Run: headless pygame with SDL's dummy video driver; simulated clock (each Clock.tick advances the game by its frame time, no real sleeping); random seed 0; keys injected as events and as key.get_pressed() state; mouse plan: one left click at the window centre at the start of phase 2, then a move to the lower-right quarter at the start of phase 3.
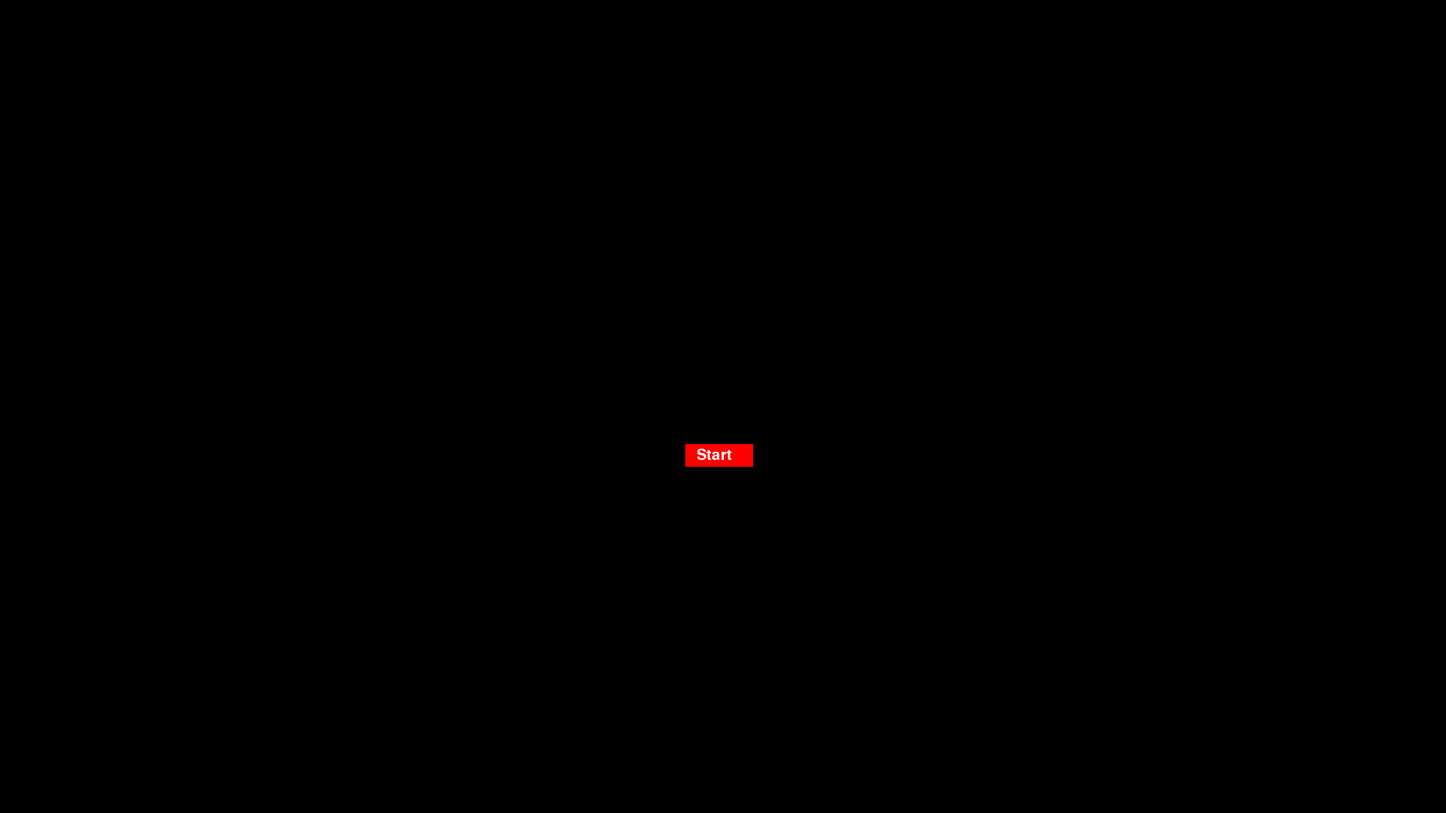
Frame 1 of 4 · flips 1–60 · no input
Frame 2 of 4 · flips 61–180 · clicked the window centre · tapped SPACE, RETURN · held RIGHT (→), D · screen unchanged from frame 1, image omitted
Frame 3 of 4 · flips 181–300 · moved the mouse to the lower-right quarter · held DOWN (↓), S · screen unchanged from frame 2, image omitted
Frame 4 of 4 · flips 301–420 · held LEFT (←), A, UP (↑), W · screen unchanged from frame 3, image omitted

The pygame program that drew these frames:

import pygame
import random
import time
import math
import sys

# Initialize pygame
pygame.init()

# Set the window size and caption
size_x = 1920
size_y = 1080
size = (size_x, size_y)
caption = "Pop the Shapes"
screen = pygame.display.set_mode(size, pygame.HWSURFACE | pygame.DOUBLEBUF | pygame.RESIZABLE)  # | pygame.FULLSCREEN
pygame.display.set_caption(caption)


# TODO: Increase speed/size of already spawned shapes while the game is running

class Shape:
    def __init__(self, x, y, color):
        self.x = x
        self.y = y
        self.color = color

    def move(self):
        pass

    def draw(self):
        pass

    def is_clicked(self, x, y):
        pass


class Circle(Shape):
    # Class variables
    radius_min = 10
    radius_max = 60
    speed_min = 0
    speed_max = 0.4

    def __init__(self, x, y, color, speed, angle, radius):
        super().__init__(x, y, color)
        self.angle = angle

        if radius > Circle.radius_max:
            self.radius = Circle.radius_max
        elif radius < Circle.radius_min:
            self.radius = Circle.radius_min
        else:
            self.radius = radius

        if speed > Circle.speed_max:
            self.speed = Circle.speed_max
        elif speed < Circle.speed_min:
            self.speed = Circle.speed_min
        else:
            self.speed = speed

    def draw(self):
        pygame.draw.circle(screen, self.color, (int(self.x), int(self.y)), self.radius)

    def move(self):
        self.x += self.speed * math.cos(self.angle)
        self.y += self.speed * math.sin(self.angle)
        if self.x < 0 + self.radius or self.x > size[0] - self.radius:
            self.angle = math.pi - self.angle
        if self.y < 0 + self.radius or self.y > size[1] - self.radius:
            self.angle = - self.angle

    def is_clicked(self, x, y):
        return (x - self.x) ** 2 + (y - self.y) ** 2 < self.radius ** 2


class Rectangle(Shape):
    # Class variables
    width_min = 10
    width_max = 60
    height_min = 10
    height_max = 60
    speed_min = 0
    speed_max = 0.4

    def __init__(self, x, y, color, speed, angle, width, height):
        super().__init__(x, y, color)
        self.angle = angle
        self.width = width
        self.height = height

        if width > Rectangle.width_max:
            self.width = Rectangle.width_max
        elif width < Rectangle.width_min:
            self.width = Rectangle.width_min
        else:
            self.width = width

        if height > Rectangle.height_max:
            self.height = Rectangle.height_max
        elif height < Rectangle.height_min:
            self.height = Rectangle.height_min
        else:
            self.height = height

        if speed > Rectangle.speed_max:
            self.speed = Rectangle.speed_max
        elif speed < Rectangle.speed_min:
            self.speed = Rectangle.speed_min
        else:
            self.speed = speed

    def draw(self):
        pygame.draw.rect(screen, self.color,
                         (self.x - self.width / 2, self.y - self.height / 2, self.width, self.height))

    def move(self):
        self.x += self.speed * math.cos(self.angle)
        self.y += self.speed * math.sin(self.angle)
        if self.x < 0 + self.width / 2 or self.x > size[0] - self.width / 2:
            self.angle = math.pi - self.angle
        if self.y < 0 + self.height / 2 or self.y > size[1] - self.height / 2:
            self.angle = - self.angle

    def is_clicked(self, x, y):
        return (self.x - self.width / 2 < x < self.x + self.width / 2) and (
                self.y - self.height / 2 < y < self.y + self.height / 2)


# Note: Minimum speed limit of shapes must be 0 to use "Stationary" mode
# TODO: Not randomized color option
def generate_random_shape(shape_list, shape_movement):
    # Randomly decide to spawn a circle or a rectangle
    shape_type = random.choice(shape_list)
    print(f"Generated shape_type: {shape_type}")

    # Since these are common attributes among shapes, generate them directly without checking type of shape
    x = random.randint(0, size[0])
    y = random.randint(0, size[1])
    color = (random.randint(0, 255), random.randint(0, 255), random.randint(0, 255))
    # Random shape color mustn't be equal to background color
    while color == background_color:
        print(f"Shape color is same as background color, regenerating color.")
        color = (random.randint(0, 255), random.randint(0, 255), random.randint(0, 255))

    if shape_type == "circle":
        radius = random.randint(Circle.radius_min, Circle.radius_max)

        # Initialize movement speed/angle according to game mode
        if shape_movement == "Random":
            # Spawned circle will have the ability to move with a probability of 50%, 50% stationary circle
            can_move = random.randint(0, 1)
            if can_move:
                speed = random.uniform(Circle.speed_min, Circle.speed_max)
                angle = random.uniform(0, 2 * math.pi)
            else:
                speed = 0
                angle = 0
        elif shape_movement == "Stationary":
            speed = 0
            angle = 0
        elif shape_movement == "Movement":
            speed = random.uniform(Circle.speed_min, Circle.speed_max)
            angle = random.uniform(0, 2 * math.pi)

        shape = Circle(x, y, color, speed, angle, radius)

    elif shape_type == "rectangle":
        width = random.randint(Rectangle.width_min, Rectangle.width_max)
        height = random.randint(Rectangle.height_min, Rectangle.height_max)

        # Initialize movement speed/angle according to game mode
        if shape_movement == "Random":
            # Spawned circle will have the ability to move with a probability of 50%, 50% stationary circle
            can_move = random.randint(0, 1)
            if can_move:
                speed = random.uniform(Rectangle.speed_min, Rectangle.speed_max)
                angle = random.uniform(0, 2 * math.pi)
            else:
                speed = 0
                angle = 0
        elif shape_movement == "Stationary":
            speed = 0
            angle = 0
        elif shape_movement == "Movement":
            speed = random.uniform(Rectangle.speed_min, Rectangle.speed_max)
            angle = random.uniform(0, 2 * math.pi)

        shape = Rectangle(x, y, color, speed, angle, width, height)

    return shape


# TODO: Settings menu for shape customization, movement mode, input mode etc.
def settings_menu():
    global screen
    global size
    while True:
        for event1 in pygame.event.get():
            if event1.type == pygame.QUIT:
                pygame.quit()
                sys.exit()
        screen.fill(background_color)

        # Create the restart button
        button = pygame.Rect(size[0] // 2 - 50, size[1] // 2 + 50, 90, 30)
        pygame.draw.rect(screen, (255, 0, 0), button)
        button_text = font.render("Start", True, white_color)
        screen.blit(button_text, (size[0] // 2 - 35, size[1] // 2 + 55))

        # Draw the settings menu options on the screen
        pygame.display.update()
        # Check for user input
        for event2 in pygame.event.get():
            # Click button to skip settings menu and start game
            if event2.type == pygame.MOUSEBUTTONDOWN:
                if button.collidepoint(event2.pos):
                    return

            if event2.type == pygame.KEYDOWN:
                if event2.key == pygame.K_1:
                    # Change screen size to 800x600
                    size = (800, 600)
                    screen = pygame.display.set_mode(size)
                if event2.key == pygame.K_2:
                    # Change screen size to 1024x768
                    size = (1024, 768)
                    screen = pygame.display.set_mode(size)
                if event2.key == pygame.K_3:
                    # Return to the main menu
                    return
                # Exit
                if event2.key == pygame.K_4:
                    sys.exit(0)


def increase_size_of_shape(shape, size_increase):
    if isinstance(shape, Circle):
        shape.radius += size_increase
    elif isinstance(shape, Rectangle):
        shape.width += size_increase
        shape.height += size_increase
    print(f"Size of spawned shapes increased")


def increase_speed_of_shape(shape, speed_increase):
    shape.speed += speed_increase
    print(f"Speed of spawned shapes increased")


# Fonts/Size of the texts
font = pygame.font.Font(None, 30)

# Set the initial score and spawn time
score = 0
spawn_time = 0.3  # time in seconds
game_time = 10  # time in seconds
endless_game = False
# start_time = time.time()

# Shapes to spawn in game
shapes_to_spawn = ["circle"]  # ["circle"]  # ["circle", "rectangle"]

# Generate a list of circles and rectangles
shapes = []

shape_movement = "Random"  # "Random", "Stationary", "Movement"
input_mode = "Click"  # Move, Click
freeze_when_no_mouse_movement = False
size_increase = 2
speed_increase = 0.2

black_color = (0, 0, 0)
white_color = (255, 255, 255)
red_color = (255, 0, 0)
blue_color = (0, 0, 255)
background_color = black_color

running = True
paused = False
paused_time = 0
end_game_screen = False

settings_menu()

# Set the game timer after the settings menu
start_time = time.time()
last_spawn_time = start_time

# Game loop
while running:
    # Clear the screen
    screen.fill(background_color)

    for event in pygame.event.get():
        if event.type == pygame.QUIT:
            running = False
            paused = False
        # Pause game with P key
        if event.type == pygame.KEYDOWN:
            if event.key == pygame.K_p:
                paused = not paused
                # Workaround for stopping timer and spawn timer when game is paused
                if paused:
                    paused_time = time.time()
                else:
                    start_time += (time.time() - paused_time)
                    last_spawn_time -= paused_time

            if running and not paused and not end_game_screen:
                # Increase speed of all spawned shapes
                if event.key == pygame.K_6:
                    for shape in shapes:
                        increase_speed_of_shape(shape, speed_increase)
                # Increase size of all spawned shapes
                elif event.key == pygame.K_7:
                    for shape in shapes:
                        increase_size_of_shape(shape, size_increase)

        # Resize game window
        if event.type == pygame.VIDEORESIZE:
            size = event.size
            screen = pygame.display.set_mode(size, pygame.HWSURFACE | pygame.DOUBLEBUF | pygame.RESIZABLE)

        # Click or move on shapes to get points
        if input_mode == "Click":
            if event.type == pygame.MOUSEBUTTONDOWN:
                # Get the mouse click coordinates
                x, y = pygame.mouse.get_pos()
                for shape in shapes:
                    if shape.is_clicked(x, y):  # check if the shape was clicked
                        shapes.remove(shape)
                        score += 1
        elif input_mode == "Move":
            # Get the mouse coordinates
            x, y = pygame.mouse.get_pos()
            for shape in shapes:
                if shape.is_clicked(x, y):  # check if the shape was clicked
                    shapes.remove(shape)
                    score += 1

    # End game screen with restart button
    if end_game_screen:
        text = font.render(f"Time's up! Your score is: {score}", True, white_color)
        screen.blit(text, (size[0] // 2 - 130, size[1] // 2))

        # Create the restart button
        restart_button = pygame.Rect(size[0] // 2 - 50, size[1] // 2 + 50, 100, 30)
        pygame.draw.rect(screen, (255, 0, 0), restart_button)
        text_restart = font.render("Restart", True, white_color)
        screen.blit(text_restart, (size[0] // 2 - 35, size[1] // 2 + 55))

        # Reset game attributes
        if event.type == pygame.MOUSEBUTTONDOWN:
            if restart_button.collidepoint(event.pos):
                score = 0
                start_time = time.time()
                shapes = []
                end_game_screen = False
        pygame.display.update()
        continue

    # Show "Paused" message when paused
    if paused:
        for event in pygame.event.get():
            if event.type == pygame.QUIT:
                running = False
                paused = False
            elif event.type == pygame.KEYDOWN:
                if event.key == pygame.K_p:
                    paused = not paused
        # Display "Paused"
        text = font.render("Paused", True, blue_color)
        screen.blit(text, (size[0] // 2, size[1] // 2))
        pygame.display.update()
        continue

    # # Remove 1 random shape when right mouse button is clicked
    # # TODO: Fix, why this runs multiple times
    # if event.type == pygame.MOUSEBUTTONDOWN:
    #     if event.button == 3:
    #         print(f"AA")
    #         if shapes:
    #             random_circle = random.choice(shapes)
    #             shapes.remove(random_circle)
    #             font = pygame.font.Font(None, 20)
    #             message = font.render("Circle removed", True, (0, 0, 0))
    #             screen.blit(message, (size[0] // 2, 10))
    #         # shapes = []

    if freeze_when_no_mouse_movement:
        for circle in shapes:
            circle.draw()

        if pygame.mouse.get_rel() != (0, 0):
            # Spawn a new shape every x seconds
            if time.time() - last_spawn_time > spawn_time:
                last_spawn_time = time.time()
                shape = generate_random_shape(shapes_to_spawn, shape_movement)
                shapes.append(shape)

            # Move and draw circles and make them bounce on the edges of the screen
            for circle in shapes:
                circle.move()
                # print(f"Circle {circle.x}, {circle.y}")
                if not 0 < circle.x < size_x:
                    circle.angle = math.pi - circle.angle
                if not 0 < circle.y < size_y:
                    circle.angle = - circle.angle
    else:
        # Spawn a new shape every x seconds
        if time.time() - last_spawn_time > spawn_time:
            last_spawn_time = time.time()
            shape = generate_random_shape(shapes_to_spawn, shape_movement)
            shapes.append(shape)

        # Move and draw circles and make them bounce on the edges of the screen
        for circle in shapes:
            circle.move()
            circle.draw()
            # print(f"Circle {circle.x}, {circle.y}")
            if not 0 < circle.x < size_x:
                circle.angle = math.pi - circle.angle
            if not 0 < circle.y < size_y:
                circle.angle = - circle.angle

    # Draw the score
    font = pygame.font.Font(None, 30)
    text = font.render("Score: " + str(score), True, white_color)
    screen.blit(text, (10, 10))

    if endless_game:
        # Draw timer
        text = font.render("Timer: " + str(int((time.time() - start_time))), True, white_color)
        screen.blit(text, (size[0] - 200, 10))
    else:
        # Draw the countdown timer
        remaining_time = game_time - (time.time() - start_time)
        text = font.render("Time remaining: " + str(int(remaining_time)), True, white_color)
        screen.blit(text, (size[0] - 200, 10))

        # Check if game time is up when its not already up
        if not end_game_screen:
            if time.time() - start_time > game_time:
                end_game_screen = True
                print(f"End Game")

    # Update the display
    pygame.display.update()
